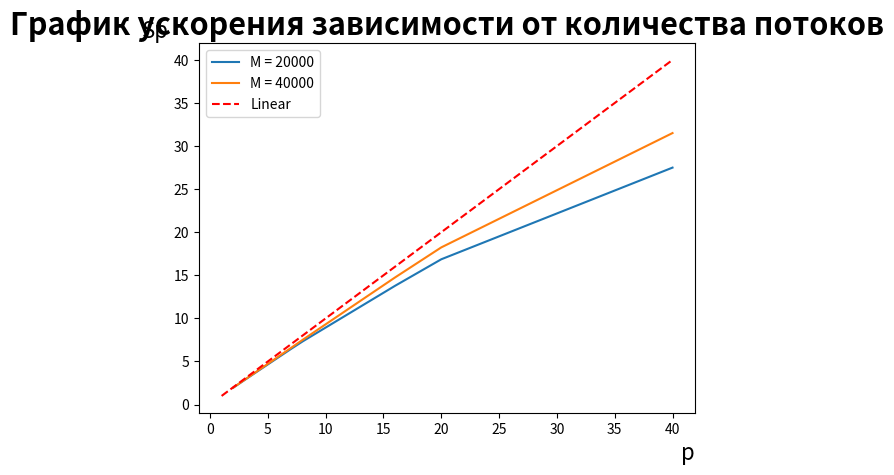

This figure's Python source:
import matplotlib.pyplot as plt

args = [2, 4, 7, 8, 16, 20, 40]
S20000 = [1.95, 3.76, 6.45, 7.32, 13.78, 16.86, 27.50]
S40000 = [1.96, 3.80, 6.57, 7.50, 14.75, 18.24, 31.51]

fig, ax = plt.subplots()
ax.set_xlabel("p", fontsize=16, loc="right")
ax.set_ylabel("Sp", fontsize=16, loc="top", rotation=0)
plt.title('График ускорения зависимости от количества потоков', weight='bold', size=22)
plt.plot(args, S20000, label='M = 20000')
plt.plot(args, S40000, label='M = 40000')
plt.plot([1, 40], [1, 40], linestyle='--', color='red', label='Linear')
plt.legend(loc='best')
plt.show()
